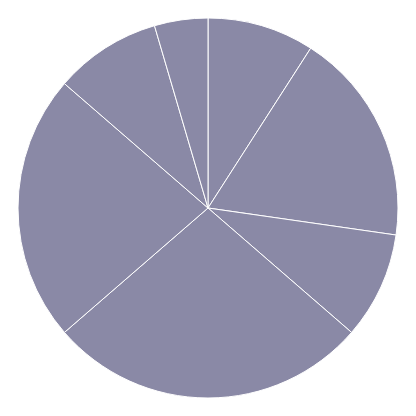
D3 v3 page, settled after 360 driven frames (6 s of simulated time); the page loaded 1 data file(s).



var width = 400,
    height = 400,
    radius = Math.min(width, height) / 2;

var arc = d3.svg.arc()
    .outerRadius(radius-10)
    .innerRadius(0); // permets d'ajouter un centre

var labelArc = d3.svg.arc()
    .outerRadius(radius - 40)
    .innerRadius(radius - 40);

var pie = d3.layout.pie()
    .sort(function(d) { return d.occurence; })
    .value(function(d) { return d.occurence; });

var svg = d3.select("body").append("svg")
    .attr("width", width)
    .attr("height", height)
    .append("g")
    .attr("transform", "translate(" + width / 2 + "," + height / 2 + ")");

d3.csv("data.csv", type, function(error, data) {
  if (error) throw error;

  var g = svg.selectAll(".arc")
      .data(pie(data))
      .enter().append("g")
      .attr("class", "arc");

  /*Permet de setter la couleur de la pointe*/
  g.append("path")
      .attr("d", arc)
      .style("fill", function(d) { return d.data.color; });

  /*//Permet de setter le texte sur la pointe
  g.append("text")
      .attr("transform", function(d) { return "translate(" + labelArc.centroid(d) + ")"; })
      .attr("dy", ".35em")
      .text(function(d) { return d.data.age; }); // mettres ici ce que l'on desire
  */

});

function type(d) {
  d.occurence = +d.occurence;
  return d;
}



### data: data.csv
color, occurence
#8a89a6, 2
#8a89a6, 4
#8a89a6, 2
#8a89a6, 6
#8a89a6, 5
#8a89a6, 2
#8a89a6, 1